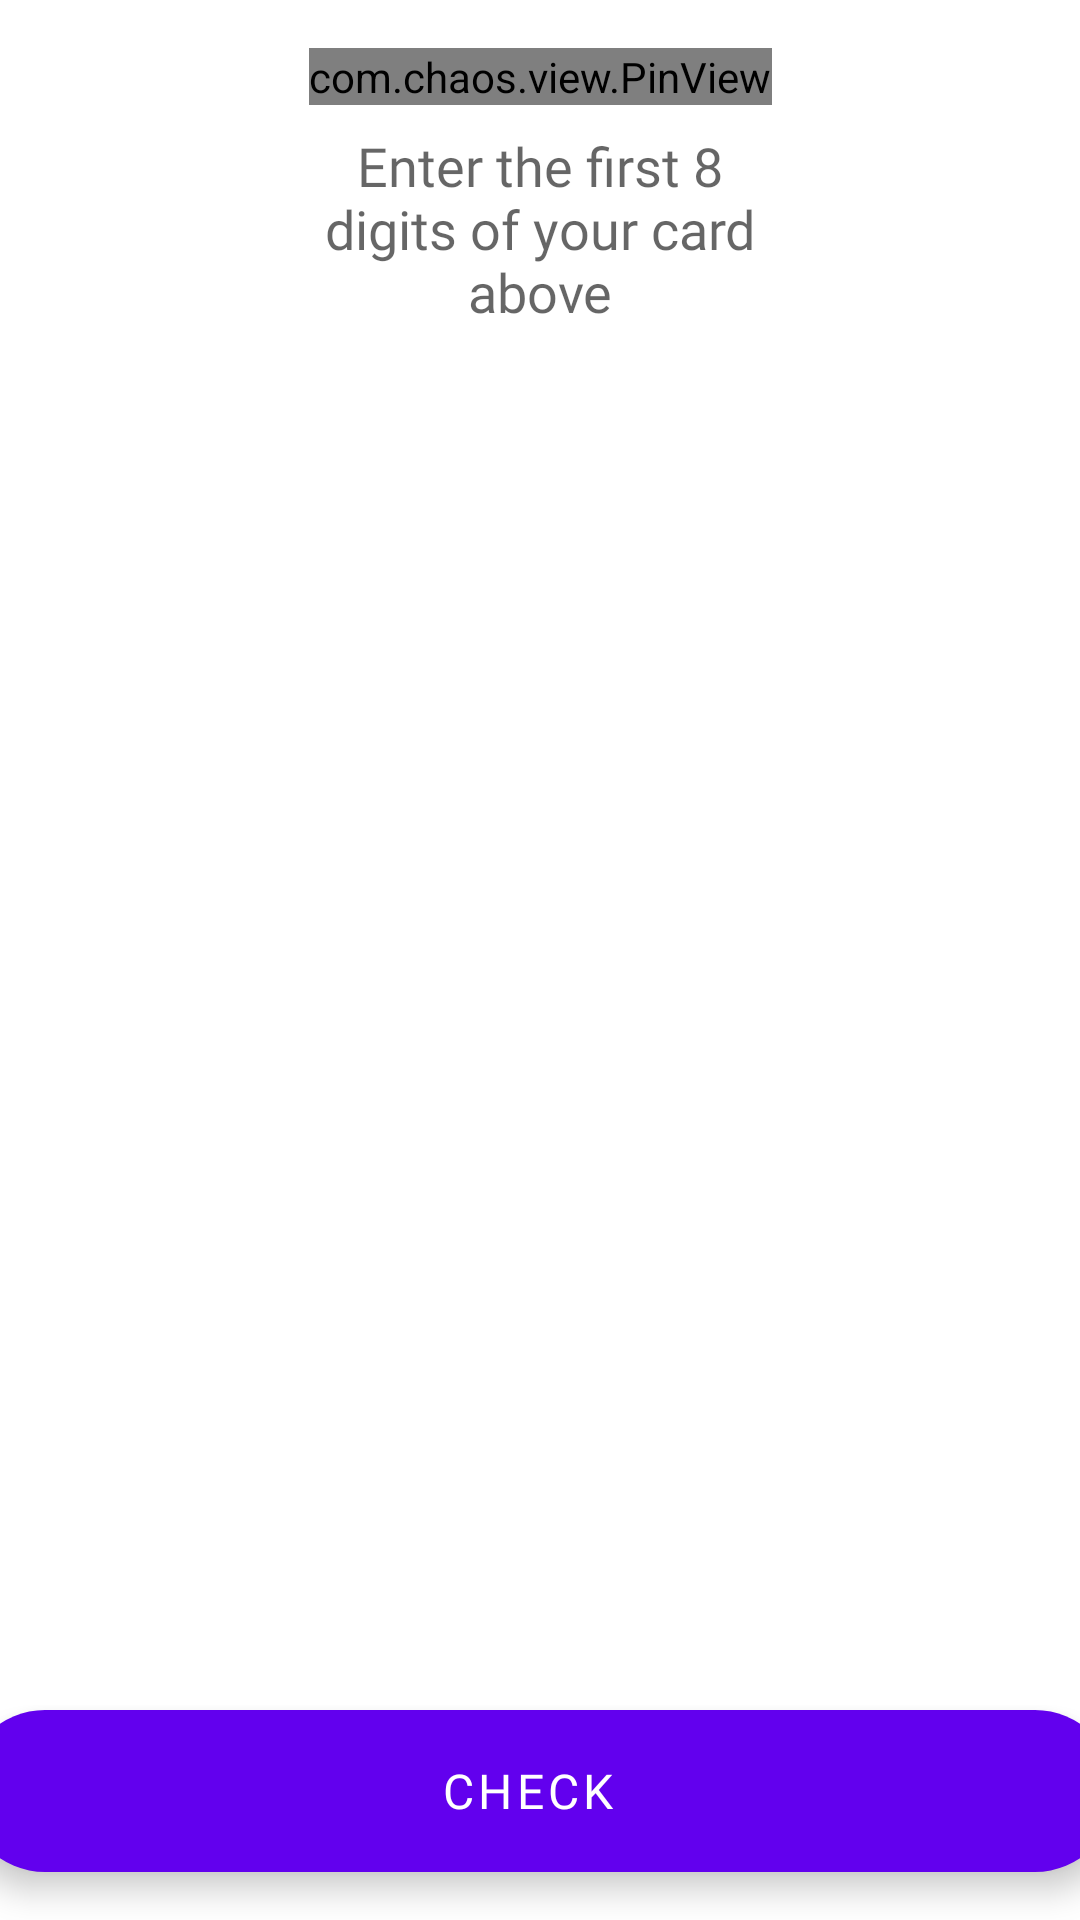

Layout XML and referenced resources for this Android screen:
<!-- AndroidManifest.xml: application theme Theme.CardInfoFinder -->
<!-- res/layout/enter_card_number_fragment.xml -->
<?xml version="1.0" encoding="utf-8"?>
<androidx.coordinatorlayout.widget.CoordinatorLayout xmlns:android="http://schemas.android.com/apk/res/android"
    xmlns:app="http://schemas.android.com/apk/res-auto"
    xmlns:tools="http://schemas.android.com/tools"
    android:layout_width="match_parent"
    android:layout_height="match_parent"
    android:animateLayoutChanges="true"
    tools:context=".presentation.ui.keyboard.EnterCardNumberFragment">

    <ScrollView
        android:layout_width="match_parent"
        android:layout_height="match_parent"
        android:layout_marginBottom="@dimen/margin_large"
        android:fillViewport="true">

        <androidx.constraintlayout.widget.ConstraintLayout
            android:layout_width="match_parent"
            android:layout_height="wrap_content">

            <ImageView
                android:id="@+id/progress_bar"
                android:layout_width="@dimen/progress_bar_size"
                android:layout_height="@dimen/progress_bar_size"
                android:elevation="26dp"
                android:visibility="gone"
                android:contentDescription="@string/desc_progress_image"
                app:layout_constraintBottom_toBottomOf="parent"
                app:layout_constraintEnd_toEndOf="parent"
                app:layout_constraintStart_toStartOf="parent"
                app:layout_constraintTop_toTopOf="parent" />

            <com.chaos.view.PinView
                android:id="@+id/card_number_editText"
                style="@style/PinWidget.PinView"
                android:layout_width="wrap_content"
                android:layout_height="wrap_content"
                android:layout_marginStart="16dp"
                android:layout_marginTop="16dp"
                android:layout_marginEnd="16dp"
                android:cursorVisible="true"
                android:inputType="number"
                app:hideLineWhenFilled="false"
                app:itemCount="8"
                app:itemHeight="@dimen/pin_view_item_height"
                app:itemRadius="@dimen/pin_view_item_radius"
                app:itemSpacing="0dp"
                app:itemWidth="@dimen/pin_view_item_width"
                app:layout_constraintEnd_toEndOf="parent"
                app:layout_constraintStart_toStartOf="parent"
                app:layout_constraintTop_toTopOf="parent"
                app:lineWidth="@dimen/pin_view_line_width"
                app:viewType="rectangle" />

            <TextView
                android:id="@+id/text"
                android:layout_width="0dp"
                android:layout_height="wrap_content"
                android:layout_marginTop="8dp"
                android:fontFamily="@font/antic"
                android:text="@string/text_info"
                android:textAlignment="center"
                android:textAppearance="@style/TextAppearance.AppCompat.Medium"
                app:layout_constraintBottom_toBottomOf="parent"
                app:layout_constraintEnd_toEndOf="@+id/card_number_editText"
                app:layout_constraintHorizontal_bias="0.0"
                app:layout_constraintStart_toStartOf="@+id/card_number_editText"
                app:layout_constraintTop_toBottomOf="@+id/card_number_editText"
                app:layout_constraintVertical_bias="0.0" />

        </androidx.constraintlayout.widget.ConstraintLayout>
    </ScrollView>

    <com.google.android.material.floatingactionbutton.ExtendedFloatingActionButton
        android:id="@+id/check_card_button"
        android:layout_width="@dimen/fab_width"
        android:layout_height="@dimen/fab_height"
        android:layout_gravity="bottom|center"
        android:layout_margin="16dp"
        android:fontFamily="@font/antic"
        android:gravity="center"
        android:text="@string/text_check"
        android:textColor="@color/white"
        android:textSize="@dimen/text_size"
        app:backgroundTint="@color/design_default_color_primary" />

</androidx.coordinatorlayout.widget.CoordinatorLayout>
<!-- resources referenced by this layout -->
<resources>
  <color name="white">#FFFFFFFF</color>
  <dimen name="fab_height">54dp</dimen>
  <dimen name="fab_width">384dp</dimen>
  <dimen name="margin_large">80dp</dimen>
  <dimen name="pin_view_item_height">58dp</dimen>
  <dimen name="pin_view_item_radius">4dp</dimen>
  <dimen name="pin_view_item_width">48dp</dimen>
  <dimen name="pin_view_line_width">1dp</dimen>
  <dimen name="progress_bar_size">64dp</dimen>
  <dimen name="text_size">16sp</dimen>
  <string name="desc_progress_image">Progress image</string>
  <string name="text_check">Check</string>
  <string name="text_info">Enter the first 8 digits of your card above</string>
  <style name="Theme.CardInfoFinder" parent="Theme.MaterialComponents.DayNight.DarkActionBar">
          
          <item name="colorPrimary">@color/purple_500</item>
          <item name="colorPrimaryVariant">@color/purple_700</item>
          <item name="colorOnPrimary">@color/white</item>
          
          <item name="colorSecondary">@color/teal_200</item>
          <item name="colorSecondaryVariant">@color/teal_700</item>
          <item name="colorOnSecondary">@color/black</item>
          
          <item name="android:statusBarColor" tools:targetApi="l">?attr/colorPrimaryVariant</item>
          
      </style>
  <color name="purple_500">#193487</color>
  <color name="purple_700">#122661</color>
  <color name="teal_200">#FF03DAC5</color>
  <color name="teal_700">#FF018786</color>
  <color name="black">#FF000000</color>
</resources>
